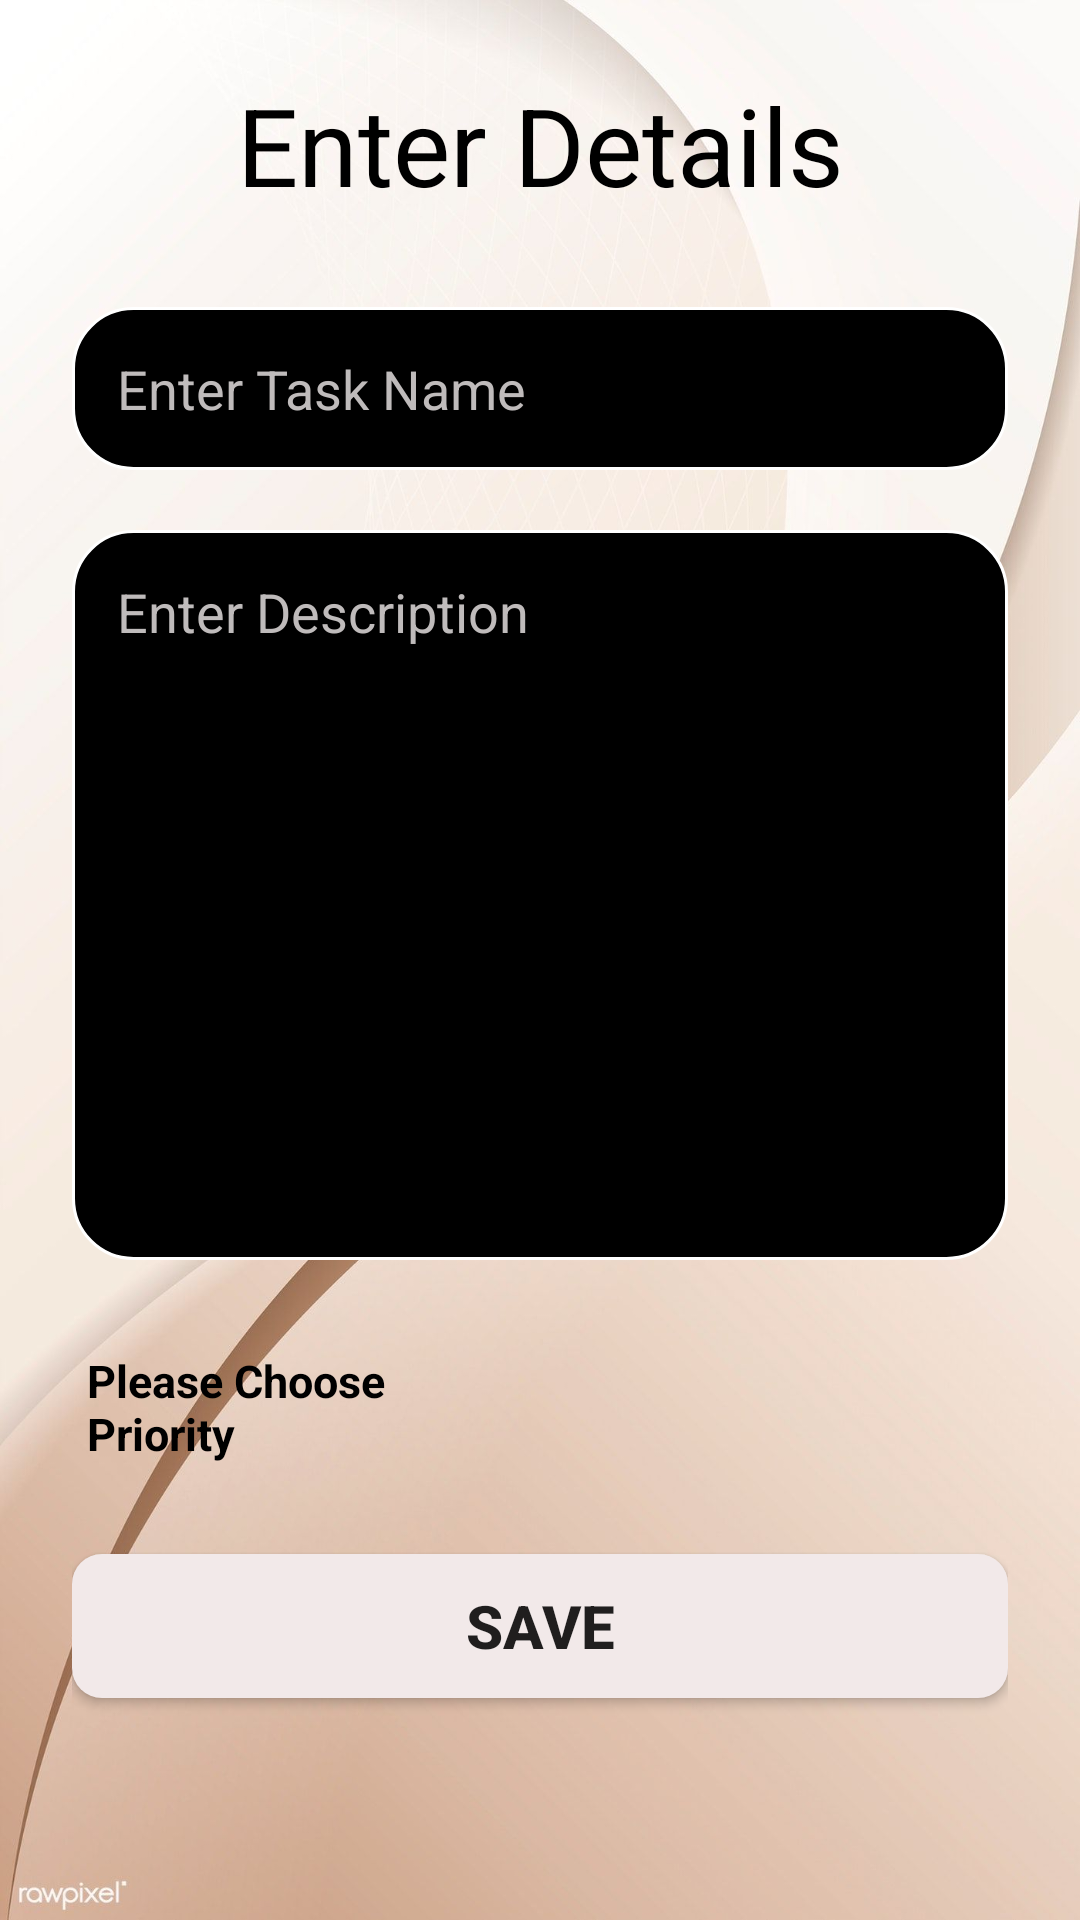

This screen was rendered from an Android layout file. Write that file and the resources it references.
<!-- AndroidManifest.xml: activity theme slidr -->
<!-- res/layout/activity_add_task.xml -->
<?xml version="1.0" encoding="utf-8"?>
<androidx.constraintlayout.widget.ConstraintLayout xmlns:android="http://schemas.android.com/apk/res/android"
    xmlns:app="http://schemas.android.com/apk/res-auto"
    xmlns:tools="http://schemas.android.com/tools"
    android:layout_width="match_parent"
    android:layout_height="match_parent"
    tools:context=".AddTaskActivity"
    android:gravity="center"
    android:background="@color/background_material_light">

    <ImageView
        android:id="@+id/imageView2"
        android:layout_width="match_parent"
        android:layout_height="match_parent"
        app:layout_constraintBottom_toBottomOf="parent"
        app:layout_constraintEnd_toEndOf="parent"
        app:layout_constraintStart_toStartOf="parent"
        app:layout_constraintTop_toTopOf="parent"
        android:scaleType="fitXY"
        app:srcCompat="@drawable/brown" />

    <LinearLayout
        android:layout_width="match_parent"
        android:layout_height="match_parent"
        android:orientation="vertical"
        android:gravity="center"
        android:layout_margin="24dp">

        <TextView
            android:id="@+id/textView2"
            android:layout_width="match_parent"
            android:layout_height="wrap_content"
            android:fontFamily="sans-serif"
            android:gravity="center"
            android:text="Enter Details"
            android:textColor="@color/black"
            android:textSize="36sp" />

        <EditText
            android:id="@+id/eTask"
            android:layout_width="match_parent"
            android:layout_height="wrap_content"
            android:layout_marginTop="30dp"
            android:background="@drawable/ic_baseline_edit_24"
            android:gravity="start"
            android:hint="Enter Task Name"
            android:inputType="textPersonName"
            android:padding="15dp"
            android:textColor="@color/white"
            android:textColorHint="#BFBBBB" />

        <EditText
            android:id="@+id/eDescription"
            android:layout_width="match_parent"
            android:layout_height="wrap_content"
            android:layout_marginTop="20dp"
            android:background="@drawable/ic_baseline_edit_24"
            android:gravity="start"
            android:hint="Enter Description"
            android:inputType="textMultiLine"
            android:padding="15dp"
            android:textColor="@color/white"
            android:layout_weight="1"
            android:textColorHint="#BFBBBB" />

        <LinearLayout
            android:layout_width="match_parent"
            android:layout_height="wrap_content"
            android:layout_marginTop="30dp"
            android:orientation="horizontal"
            android:gravity="center">

            <TextView
                android:id="@+id/textView"
                android:layout_width="match_parent"
                android:layout_height="wrap_content"
                android:layout_weight="1"
                android:textColor="@color/black"
                android:textSize="15sp"
                android:textStyle="bold"
                android:layout_marginStart="5dp"
                android:text="Please Choose Priority" />

            <Spinner
                android:id="@+id/spinner"
                android:layout_width="match_parent"
                android:layout_height="wrap_content"
                android:background="@color/white"
                android:layout_weight="1" />
        </LinearLayout>

        <Button
            android:id="@+id/save_button"
            android:layout_width="match_parent"
            android:layout_height="wrap_content"
            android:layout_marginTop="30dp"
            android:layout_marginBottom="50dp"
            android:textStyle="bold"
            android:textSize="20sp"
            android:background="@drawable/round_corners"
            android:text="Save" />


    </LinearLayout>

</androidx.constraintlayout.widget.ConstraintLayout>
<!-- resources referenced by this layout -->
<resources>
  <color name="black">#FF000000</color>
  <color name="white">#FFFFFFFF</color>
  <!-- drawable brown: jpg bitmap (drawable, 94074 bytes) -->
  <!-- drawable ic_baseline_edit_24 (drawable) -->
  <?xml version="1.0" encoding="utf-8"?>
  <shape android:shape="rectangle" xmlns:android="http://schemas.android.com/apk/res/android">
  
    <solid android:color="@color/black"/>
    <stroke android:color="@color/white" android:width="1dp"/>
    <corners android:radius="20dp"/>
  </shape>
  <!-- drawable round_corners (drawable) -->
  <?xml version="1.0" encoding="utf-8"?>
  <shape xmlns:android="http://schemas.android.com/apk/res/android">
      <corners  android:radius="10dp"/>
      <solid android:color="#F2E9E9"></solid>
  </shape>
  <style name="slidr" parent="Theme.TaskTimerApp">
          <item name="android:windowIsTranslucent">true</item>
          <item name="android:windowBackground">@android:color/transparent</item>
      </style>
  <style name="Theme.TaskTimerApp" parent="Theme.MaterialComponents.DayNight.NoActionBar">
          
          <item name="colorPrimary">@color/purple_500</item>
          <item name="colorPrimaryVariant">#EADEA1</item>
          <item name="colorOnPrimary">@color/white</item>
          
          <item name="colorSecondary">@color/teal_200</item>
          <item name="colorSecondaryVariant">@color/teal_700</item>
          <item name="colorOnSecondary">@color/black</item>
          
          <item name="android:statusBarColor" tools:targetApi="l">?attr/colorPrimaryVariant</item>
          
      </style>
  <color name="purple_500">#FF6200EE</color>
  <color name="teal_200">#FF03DAC5</color>
  <color name="teal_700">#FF018786</color>
</resources>
